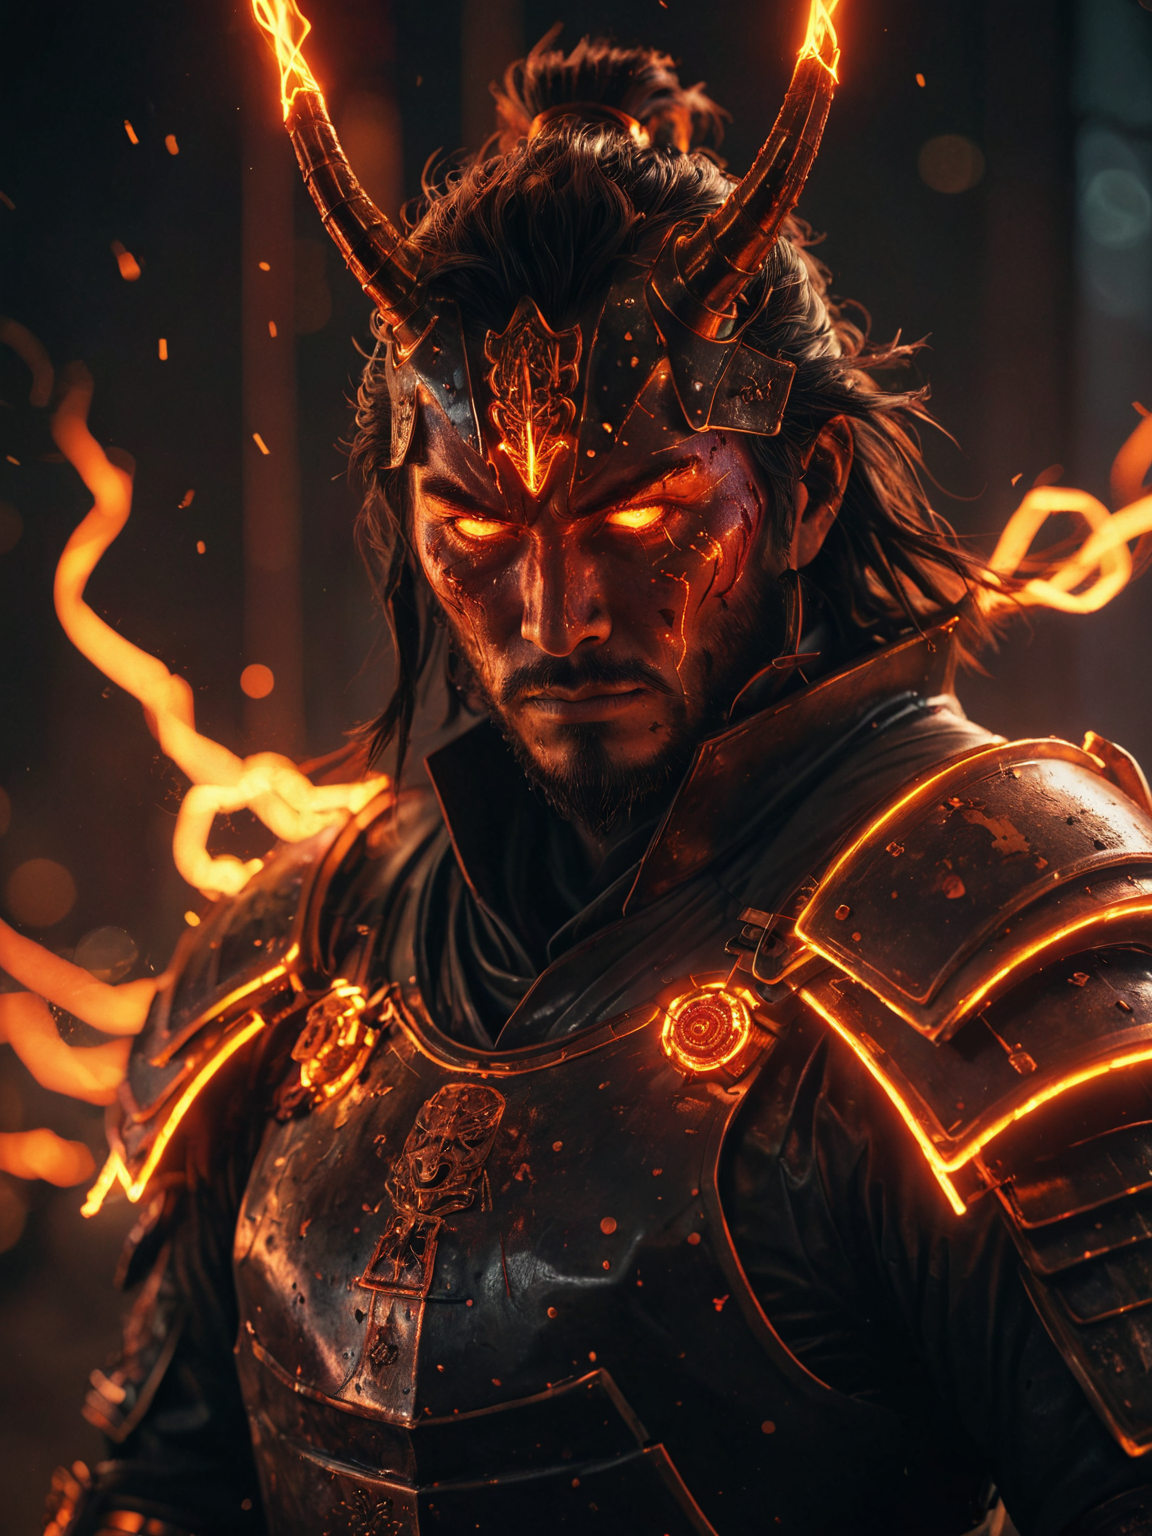
Generation parameters embedded in this image by AUTOMATIC1111 Stable Diffusion web UI or a fork of it (Forge, ...) (PNG 'parameters' text chunk):
glowneon, glowing samurai emitting sparks and electricity, dark red and orange, glowing eyes, cinematic film still <lora:glowneon_xl_v1:1> <lora:add-detail-xl:0.8>
Negative prompt: (low quality, worst quality:1.4), cgi,  text, signature, watermark, extra limbs
Steps: 4, Sampler: DPM++ SDE Karras, CFG scale: 2, Seed: 1311043939, Size: 768x1024, Model hash: fdbe56354b, Model: DreamShaperXL_Turbo-Lightning, Denoising strength: 0.45, Clip skip: 2, RNG: CPU, Hires upscale: 1.5, Hires steps: 4, Hires upscaler: 8x_NMKD-Superscale_150000_G, Lora hashes: "glowneon_xl_v1: 7f46648b8eec, add-detail-xl: 9c783c8ce46c", Version: v1.6.1, Hashes: {"lora:glowneon_xl_v1": "4e114aeeff", "lora:add-detail-xl": "0d9bd1b873"}